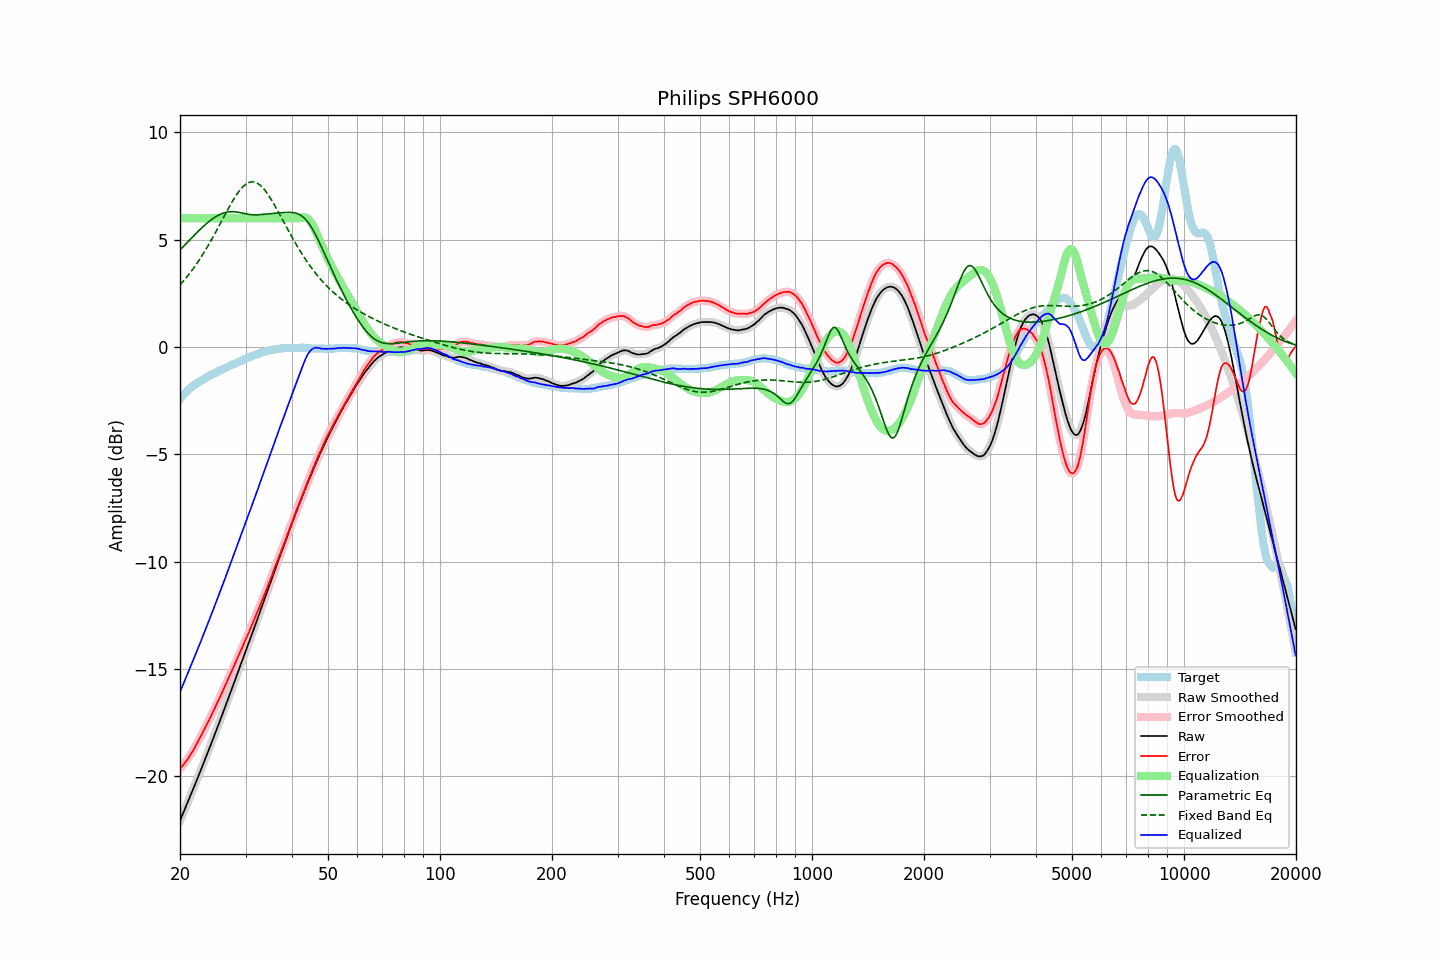

Source data for this figure (header and first rows):
frequency, raw, error, smoothed, error_smoothed, equalization, parametric_eq, fixed_band_eq, equalized_raw, equalized_smoothed, target
20.00, -22.08, -19.66, -22.08, -19.66, 6.00, 4.52, 2.89, -16.08, -16.08, -2.42
20.20, -21.90, -19.57, -21.91, -19.57, 6.00, 4.60, 2.97, -15.90, -15.91, -2.33
20.40, -21.73, -19.49, -21.73, -19.48, 6.00, 4.67, 3.06, -15.73, -15.73, -2.24
20.61, -21.56, -19.38, -21.55, -19.39, 6.00, 4.75, 3.15, -15.56, -15.55, -2.18
20.81, -21.37, -19.29, -21.37, -19.29, 6.00, 4.83, 3.24, -15.37, -15.37, -2.08
21.02, -21.19, -19.19, -21.19, -19.18, 6.00, 4.91, 3.33, -15.19, -15.19, -2.00
21.23, -21.01, -19.07, -21.01, -19.07, 6.00, 4.99, 3.42, -15.01, -15.01, -1.94
21.44, -20.82, -18.94, -20.83, -18.95, 6.00, 5.06, 3.52, -14.82, -14.83, -1.88
21.66, -20.64, -18.83, -20.64, -18.82, 6.00, 5.14, 3.62, -14.64, -14.64, -1.82
21.87, -20.46, -18.69, -20.46, -18.69, 6.00, 5.22, 3.73, -14.46, -14.46, -1.76
22.09, -20.27, -18.55, -20.27, -18.56, 6.00, 5.29, 3.83, -14.27, -14.27, -1.72
22.31, -20.08, -18.41, -20.08, -18.42, 6.00, 5.36, 3.94, -14.08, -14.08, -1.67
22.54, -19.89, -18.28, -19.90, -18.28, 6.00, 5.44, 4.05, -13.89, -13.90, -1.62
22.76, -19.71, -18.13, -19.71, -18.13, 6.00, 5.51, 4.17, -13.71, -13.71, -1.58
22.99, -19.52, -17.99, -19.52, -17.99, 6.00, 5.58, 4.29, -13.52, -13.52, -1.54
23.22, -19.33, -17.84, -19.33, -17.84, 6.00, 5.65, 4.41, -13.33, -13.33, -1.50
23.45, -19.14, -17.69, -19.14, -17.69, 6.00, 5.71, 4.53, -13.14, -13.14, -1.45
23.69, -18.96, -17.55, -18.95, -17.54, 6.00, 5.78, 4.66, -12.96, -12.95, -1.41
23.92, -18.76, -17.39, -18.76, -17.40, 6.00, 5.84, 4.78, -12.76, -12.76, -1.37
24.16, -18.57, -17.25, -18.57, -17.25, 6.00, 5.90, 4.91, -12.57, -12.57, -1.32
24.40, -18.37, -17.09, -18.37, -17.09, 6.00, 5.95, 5.05, -12.37, -12.37, -1.28
24.65, -18.18, -16.93, -18.18, -16.93, 6.00, 6.01, 5.18, -12.18, -12.18, -1.25
24.89, -17.98, -16.77, -17.98, -16.77, 6.00, 6.05, 5.32, -11.98, -11.98, -1.21
25.14, -17.79, -16.62, -17.79, -16.62, 6.00, 6.10, 5.46, -11.79, -11.79, -1.17
25.39, -17.59, -16.46, -17.59, -16.46, 6.00, 6.14, 5.60, -11.59, -11.59, -1.13
25.65, -17.39, -16.30, -17.39, -16.30, 6.00, 6.18, 5.74, -11.39, -11.39, -1.09
25.91, -17.20, -16.13, -17.19, -16.13, 6.00, 6.21, 5.88, -11.20, -11.19, -1.06
26.16, -16.99, -15.97, -16.99, -15.97, 6.00, 6.24, 6.02, -10.99, -10.99, -1.02
26.43, -16.80, -15.80, -16.79, -15.80, 6.00, 6.26, 6.16, -10.80, -10.79, -0.99
26.69, -16.59, -15.64, -16.59, -15.64, 6.00, 6.28, 6.30, -10.59, -10.59, -0.95
26.96, -16.39, -15.48, -16.39, -15.48, 6.00, 6.29, 6.44, -10.39, -10.39, -0.92
27.23, -16.19, -15.31, -16.19, -15.31, 6.00, 6.30, 6.57, -10.19, -10.19, -0.89
27.50, -15.99, -15.15, -15.99, -15.14, 6.00, 6.30, 6.70, -9.99, -9.99, -0.85
27.77, -15.79, -14.97, -15.79, -14.97, 6.00, 6.30, 6.83, -9.79, -9.79, -0.82
28.05, -15.58, -14.80, -15.58, -14.80, 6.00, 6.30, 6.95, -9.58, -9.58, -0.78
28.33, -15.38, -14.62, -15.38, -14.63, 6.00, 6.29, 7.07, -9.38, -9.38, -0.76
28.62, -15.18, -14.46, -15.17, -14.45, 6.00, 6.28, 7.18, -9.18, -9.17, -0.72
28.90, -14.97, -14.29, -14.97, -14.29, 6.00, 6.26, 7.28, -8.97, -8.97, -0.68
29.19, -14.76, -14.11, -14.76, -14.12, 6.00, 6.25, 7.37, -8.76, -8.76, -0.65
29.48, -14.56, -13.96, -14.56, -13.95, 6.00, 6.23, 7.45, -8.56, -8.56, -0.60
29.78, -14.35, -13.77, -14.36, -13.78, 6.00, 6.21, 7.52, -8.35, -8.36, -0.58
30.08, -14.16, -13.61, -14.15, -13.61, 6.00, 6.20, 7.58, -8.16, -8.15, -0.54
30.38, -13.95, -13.44, -13.95, -13.44, 6.00, 6.18, 7.63, -7.95, -7.95, -0.52
30.68, -13.75, -13.28, -13.75, -13.27, 6.00, 6.17, 7.66, -7.75, -7.75, -0.48
30.99, -13.55, -13.10, -13.55, -13.10, 6.00, 6.16, 7.68, -7.55, -7.55, -0.46
31.30, -13.34, -12.93, -13.34, -12.92, 6.00, 6.16, 7.69, -7.34, -7.34, -0.42
31.61, -13.13, -12.74, -13.13, -12.74, 6.00, 6.15, 7.68, -7.13, -7.13, -0.39
31.93, -12.93, -12.56, -12.92, -12.56, 6.00, 6.15, 7.66, -6.93, -6.92, -0.36
32.24, -12.71, -12.37, -12.71, -12.37, 6.00, 6.15, 7.63, -6.71, -6.71, -0.34
32.57, -12.50, -12.19, -12.50, -12.19, 6.00, 6.16, 7.58, -6.50, -6.50, -0.31
32.89, -12.29, -12.02, -12.29, -12.01, 6.00, 6.16, 7.52, -6.29, -6.29, -0.28
33.22, -12.08, -11.82, -12.08, -11.82, 6.00, 6.17, 7.45, -6.08, -6.08, -0.26
33.55, -11.87, -11.63, -11.87, -11.63, 6.00, 6.18, 7.37, -5.87, -5.87, -0.24
33.89, -11.66, -11.44, -11.66, -11.45, 6.00, 6.19, 7.28, -5.66, -5.66, -0.22
34.23, -11.45, -11.26, -11.46, -11.26, 6.00, 6.19, 7.18, -5.45, -5.46, -0.19
34.57, -11.25, -11.08, -11.25, -11.07, 6.00, 6.20, 7.07, -5.25, -5.25, -0.17
34.92, -11.04, -10.88, -11.04, -10.89, 6.00, 6.21, 6.96, -5.04, -5.04, -0.17
35.27, -10.83, -10.70, -10.83, -10.69, 6.00, 6.22, 6.84, -4.83, -4.83, -0.14
35.62, -10.61, -10.48, -10.61, -10.48, 6.00, 6.22, 6.71, -4.61, -4.61, -0.13
35.97, -10.40, -10.28, -10.40, -10.29, 6.00, 6.23, 6.58, -4.40, -4.40, -0.12
... 635 more rows
